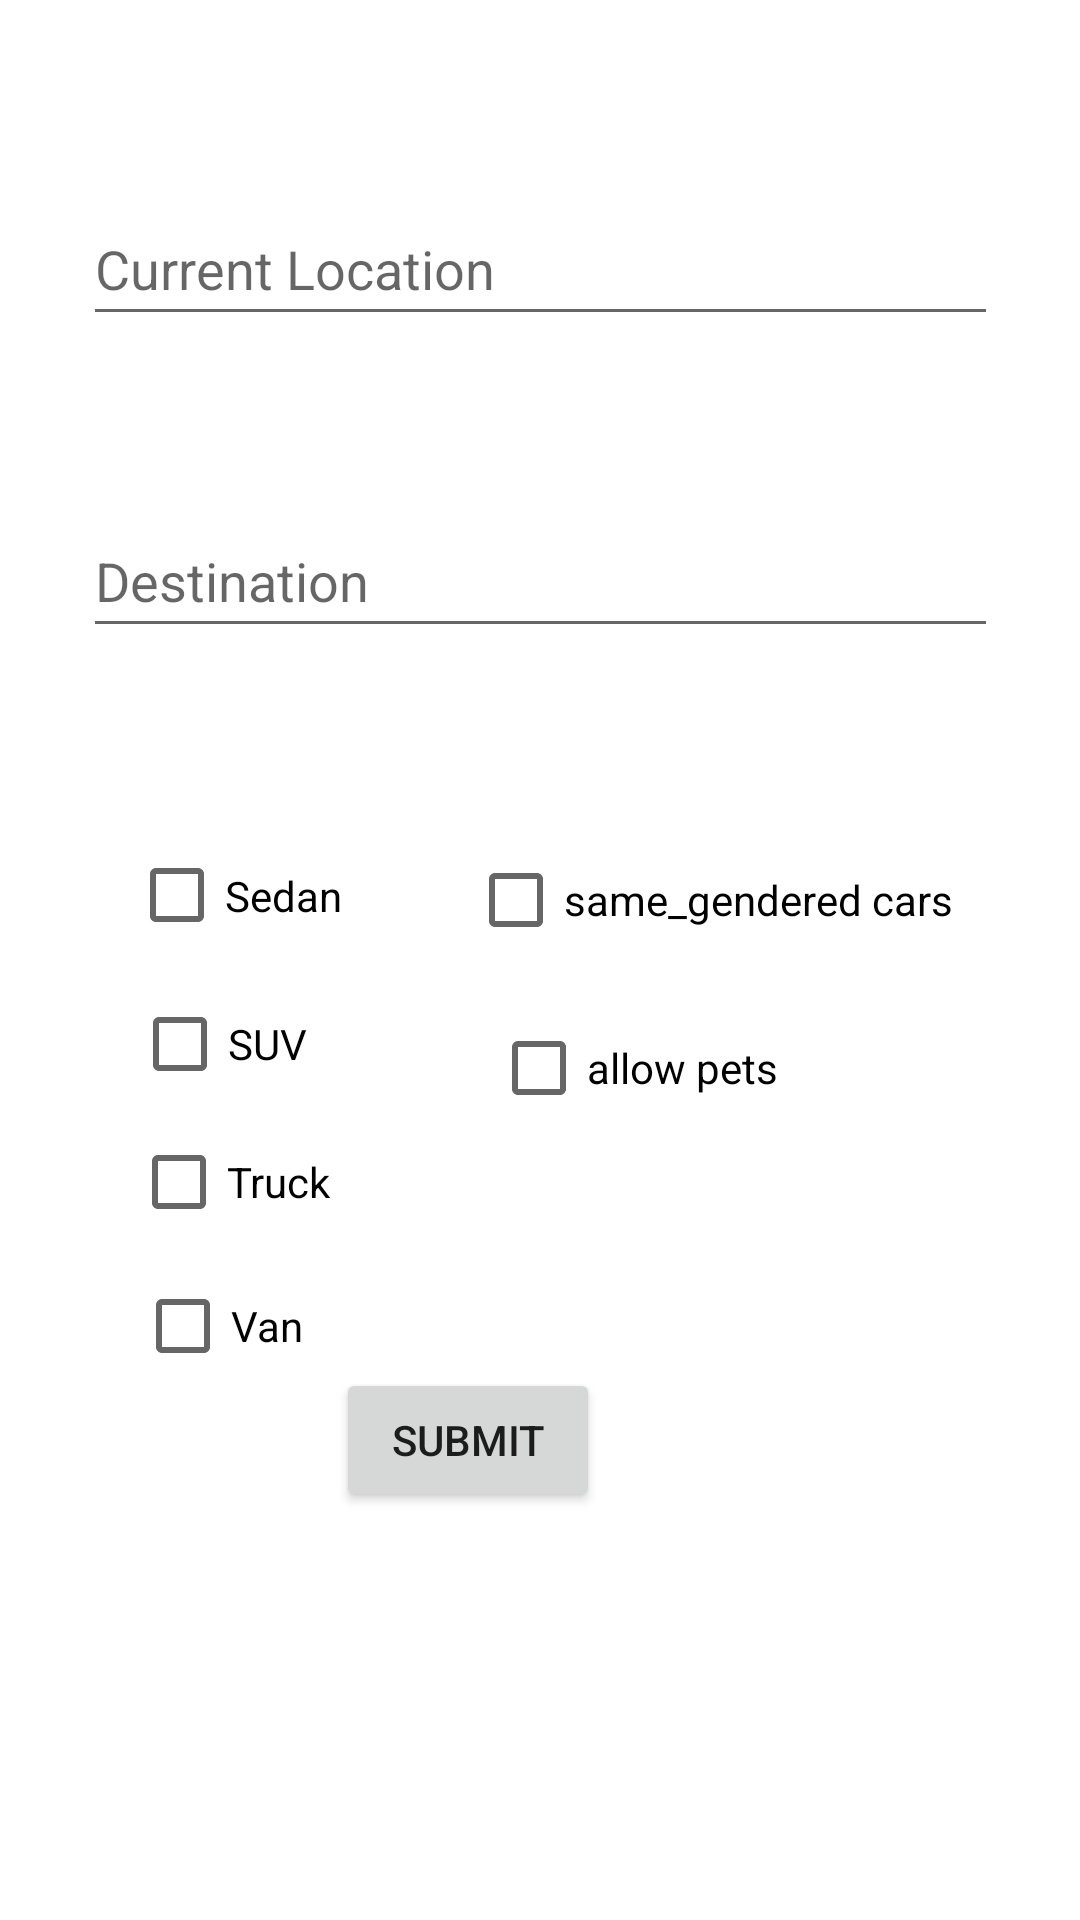

Produce the Android XML layout that renders to this screen, including the resource entries it uses.
<!-- AndroidManifest.xml: application theme Theme.TaxiCarpool -->
<!-- res/layout/activity_request_carpool.xml -->
<?xml version="1.0" encoding="utf-8"?>
<androidx.constraintlayout.widget.ConstraintLayout xmlns:android="http://schemas.android.com/apk/res/android"
    xmlns:app="http://schemas.android.com/apk/res-auto"
    xmlns:tools="http://schemas.android.com/tools"
    android:layout_width="match_parent"
    android:layout_height="match_parent"
    tools:context=".join.RequestCarpoolActivity">

    <Button
        android:id="@+id/submit"
        android:layout_width="wrap_content"
        android:layout_height="wrap_content"
        android:layout_marginStart="160dp"
        android:layout_marginEnd="160dp"
        android:layout_marginBottom="136dp"
        android:onClick="goToResults"
        android:text="Submit"
        app:layout_constraintBottom_toBottomOf="parent"
        app:layout_constraintEnd_toEndOf="parent"
        app:layout_constraintHorizontal_bias="1.0"
        app:layout_constraintStart_toStartOf="parent"
        app:layout_constraintTop_toBottomOf="@+id/vehicle_group" />

    <CheckBox
        android:id="@+id/checkbox_gender2"
        android:layout_width="wrap_content"
        android:layout_height="wrap_content"
        android:layout_marginTop="276dp"
        android:text="same_gendered cars"
        app:layout_constraintEnd_toEndOf="parent"
        app:layout_constraintHorizontal_bias="0.786"
        app:layout_constraintStart_toStartOf="parent"
        app:layout_constraintTop_toTopOf="parent" />

    <CheckBox
        android:id="@+id/checkbox_truck"
        android:layout_width="111dp"
        android:layout_height="44dp"
        android:layout_marginTop="372dp"
        android:text="Truck"
        app:layout_constraintEnd_toEndOf="parent"
        app:layout_constraintHorizontal_bias="0.176"
        app:layout_constraintStart_toStartOf="parent"
        app:layout_constraintTop_toTopOf="parent" />

    <CheckBox
        android:id="@+id/checkbox_sedan"
        android:layout_width="112dp"
        android:layout_height="45dp"
        android:layout_marginTop="276dp"
        android:text="Sedan"
        app:layout_constraintEnd_toEndOf="parent"
        app:layout_constraintHorizontal_bias="0.173"
        app:layout_constraintStart_toStartOf="parent"
        app:layout_constraintTop_toTopOf="parent" />

    <CheckBox
        android:id="@+id/checkbox_pets"
        android:layout_width="wrap_content"
        android:layout_height="wrap_content"
        android:layout_marginTop="332dp"
        android:text="allow pets"
        app:layout_constraintEnd_toEndOf="parent"
        app:layout_constraintHorizontal_bias="0.619"
        app:layout_constraintStart_toStartOf="parent"
        app:layout_constraintTop_toTopOf="parent" />

    <CheckBox
        android:id="@+id/checkbox_van"
        android:layout_width="70dp"
        android:layout_height="52dp"
        android:layout_marginTop="416dp"
        android:text="Van"
        app:layout_constraintEnd_toEndOf="parent"
        app:layout_constraintHorizontal_bias="0.155"
        app:layout_constraintStart_toStartOf="parent"
        app:layout_constraintTop_toTopOf="parent" />

    <CheckBox
        android:id="@+id/checkbox_suv"
        android:layout_width="110dp"
        android:layout_height="48dp"
        android:layout_marginTop="324dp"
        android:text="SUV"
        app:layout_constraintEnd_toEndOf="parent"
        app:layout_constraintHorizontal_bias="0.176"
        app:layout_constraintStart_toStartOf="parent"
        app:layout_constraintTop_toTopOf="parent" />

    <EditText
        android:id="@+id/requesterDestination"
        android:layout_width="305dp"
        android:layout_height="48dp"
        android:layout_marginTop="168dp"
        android:ems="10"
        android:hint="Destination"
        android:inputType="textPostalAddress"
        app:layout_constraintEnd_toEndOf="parent"
        app:layout_constraintStart_toStartOf="parent"
        app:layout_constraintTop_toTopOf="parent" />

    <EditText
        android:id="@+id/requesterLocation"
        android:layout_width="305dp"
        android:layout_height="48dp"
        android:layout_marginTop="64dp"
        android:ems="10"
        android:hint="Current Location"
        android:inputType="textPostalAddress"
        app:layout_constraintEnd_toEndOf="parent"
        app:layout_constraintStart_toStartOf="parent"
        app:layout_constraintTop_toTopOf="parent" />
</androidx.constraintlayout.widget.ConstraintLayout>
<!-- resources referenced by this layout -->
<resources>
  <style name="Theme.TaxiCarpool" parent="Theme.MaterialComponents.DayNight.DarkActionBar">
          
          <item name="colorPrimary">@color/purple_500</item>
          <item name="colorPrimaryVariant">@color/purple_700</item>
          <item name="colorOnPrimary">@color/white</item>
          
          <item name="colorSecondary">@color/teal_200</item>
          <item name="colorSecondaryVariant">@color/teal_700</item>
          <item name="colorOnSecondary">@color/black</item>
          
          <item name="android:statusBarColor">?attr/colorPrimaryVariant</item>
          
      </style>
  <!-- not gathered from this repository: default colours our renderer supplied (Android Studio template values) -->
  <color name="purple_500">#FF6200EE</color>
  <color name="purple_700">#FF3700B3</color>
  <color name="teal_200">#FF03DAC5</color>
  <color name="teal_700">#FF018786</color>
  <color name="black">#FF000000</color>
  <color name="white">#FFFFFFFF</color>
</resources>
